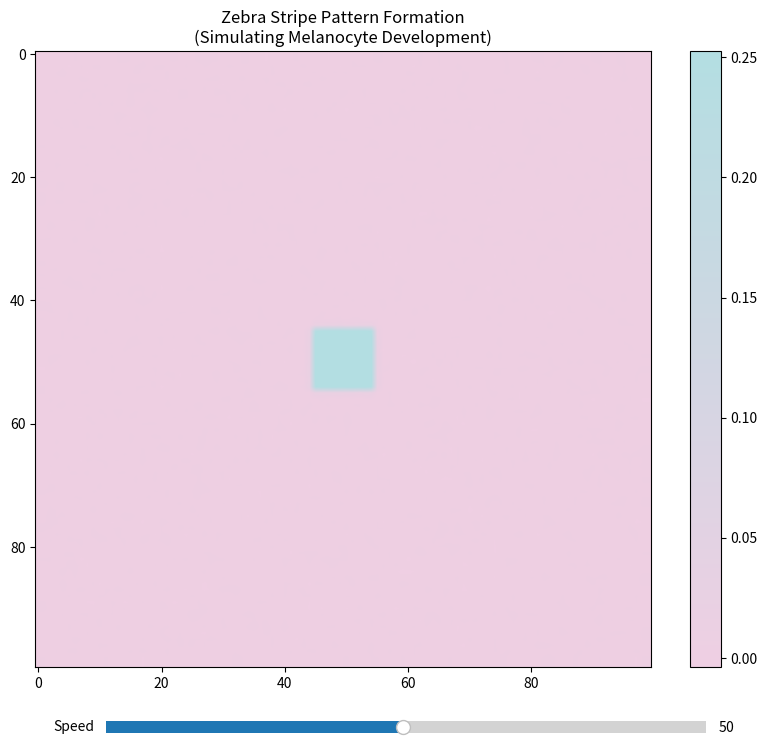

This figure's Python source:
import numpy as np
import matplotlib.pyplot as plt
from matplotlib.animation import FuncAnimation
from matplotlib.colors import LinearSegmentedColormap
from matplotlib.widgets import Slider

class ZebraPatternModel:
    def __init__(self, size=100, dt=1.0):
        """
        Initialize the zebra stripe pattern model.
        
        Parameters:
        - size: Size of the grid (size x size)
        - dt: Time step
        """
        self.size = size
        self.dt = dt
        
        # Initialize the grid
        self.U = np.ones((size, size))  # Activator (melanocyte activator)
        self.V = np.zeros((size, size))  # Inhibitor (melanocyte inhibitor)
        
        # Corrected parameters
        self.Du, self.Dv = 0.16, 0.04
        self.f, self.k = 0.022, 0.051
        
        # Initialize zebra pattern
        self.init_zebra()
            
    def init_zebra(self):
        """Initialize zebra stripe pattern with biologically realistic conditions."""
        # Uniform initialization with tiny noise
        self.U = np.ones((self.size, self.size))
        self.V = np.zeros((self.size, self.size))
        
        # Small centered perturbation
        r = 5
        self.V[self.size//2 - r:self.size//2 + r, self.size//2 - r:self.size//2 + r] = 0.25
        self.U[self.size//2 - r:self.size//2 + r, self.size//2 - r:self.size//2 + r] = 0.5
        
        # Optional: tiny overall noise (but much smaller)
        self.U += np.random.normal(0, 0.001, (self.size, self.size))
        self.V += np.random.normal(0, 0.001, (self.size, self.size))

    def laplacian(self, Z):
        """Calculate the Laplacian of the grid using a 3x3 convolution."""
        Ztop = Z[0:-2, 1:-1]
        Zleft = Z[1:-1, 0:-2]
        Zbottom = Z[2:, 1:-1]
        Zright = Z[1:-1, 2:]
        Zcenter = Z[1:-1, 1:-1]
        return (Ztop + Zleft + Zbottom + Zright - 4 * Zcenter)

    def update(self):
        """Update the grid for one time step."""
        # Calculate the Laplacian
        Lu = self.laplacian(self.U)
        Lv = self.laplacian(self.V)
        
        # Calculate the reaction terms
        # This represents the interaction between melanocyte activators and inhibitors
        uv2 = self.U[1:-1, 1:-1] * self.V[1:-1, 1:-1] * self.V[1:-1, 1:-1]
        
        # Update the grid
        # Add a small amount of noise to simulate biological variability
        noise = np.random.normal(0, 0.001, (self.size-2, self.size-2))
        
        self.U[1:-1, 1:-1] += self.dt * (self.Du * Lu - uv2 + self.f * (1 - self.U[1:-1, 1:-1])) + noise
        self.V[1:-1, 1:-1] += self.dt * (self.Dv * Lv + uv2 - (self.f + self.k) * self.V[1:-1, 1:-1]) + noise
        
        # Enforce boundary conditions with smooth transitions
        self.U[0, :] = self.U[1, :]
        self.U[-1, :] = self.U[-2, :]
        self.U[:, 0] = self.U[:, 1]
        self.U[:, -1] = self.U[:, -2]
        
        self.V[0, :] = self.V[1, :]
        self.V[-1, :] = self.V[-2, :]
        self.V[:, 0] = self.V[:, 1]
        self.V[:, -1] = self.V[:, -2]

def create_custom_colormap():
    """Create a custom colormap with the specified colors."""
    colors = ['#EFCFE3', '#B3DEE2']  # Soft pink to light blue
    return LinearSegmentedColormap.from_list('custom', colors)

def main():
    # Create the model
    model = ZebraPatternModel(size=100)
    
    # Create figure with white background
    fig = plt.figure(figsize=(10, 8), facecolor='white')
    ax = fig.add_subplot(111)
    
    # Create custom colormap
    custom_cmap = create_custom_colormap()
    
    # Set up the plot
    img = ax.imshow(model.V, cmap=custom_cmap, interpolation='bilinear')
    plt.colorbar(img, ax=ax)
    ax.set_title('Zebra Stripe Pattern Formation\n(Simulating Melanocyte Development)')
    
    # Add speed control slider
    ax_slider = plt.axes([0.2, 0.02, 0.6, 0.03])
    speed_slider = Slider(ax_slider, 'Speed', 1, 100, valinit=50)
    
    def update(frame):
        model.update()
        img.set_array(model.V)
        return [img]
    
    # Create the animation with proper parameters
    anim = FuncAnimation(fig, update, frames=200, interval=50, blit=True, cache_frame_data=False)
    
    def update_speed(val):
        anim.event_source.interval = 1000 / val
    
    speed_slider.on_changed(update_speed)
    plt.show()

if __name__ == "__main__":
    main() 
